Photos from the image-classification dataset "dynamic-hand-gestures-LMHGD-dataset-double-view" in the GitHub repository aviogit/dynamic-hand-gesture-classification-datasets. Its 13 classes are: catching, catching hands up, line gesture, pointing, pointing with hand raised, resting, rotating, scroll finger, shaking, shaking low, shaking raised fist, slicing, zoom gesture.

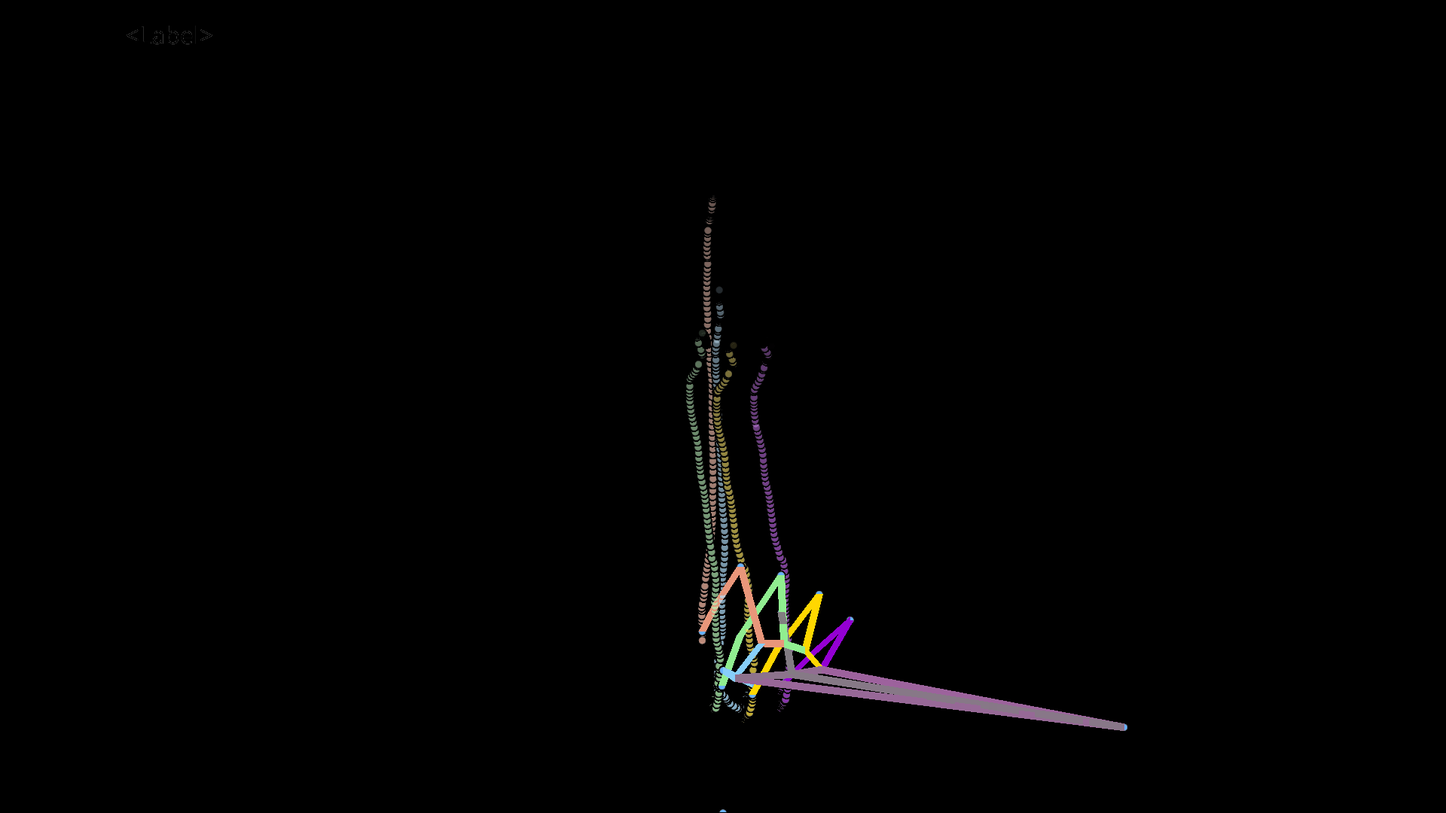
Label: scroll finger

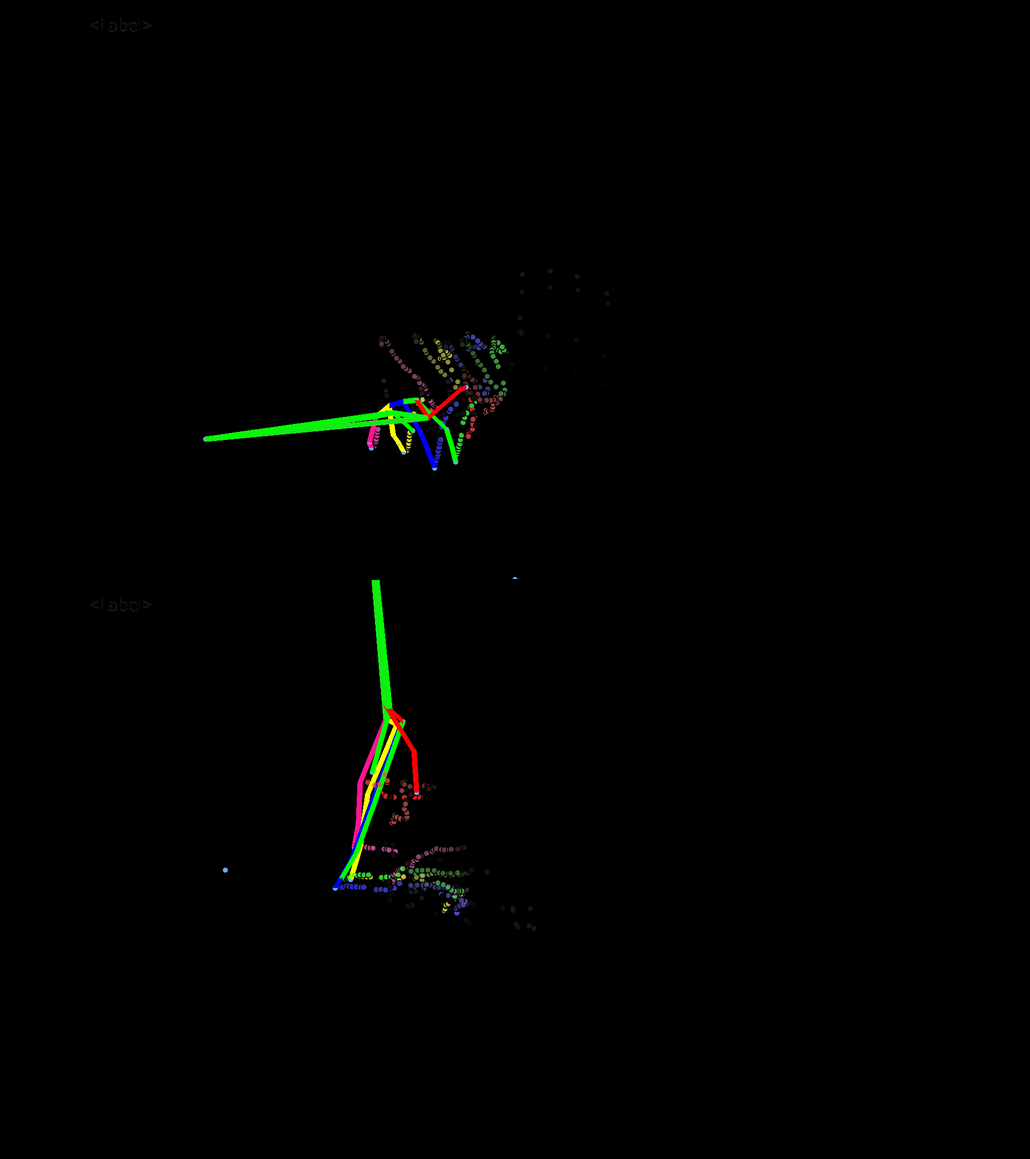
Label: shaking low

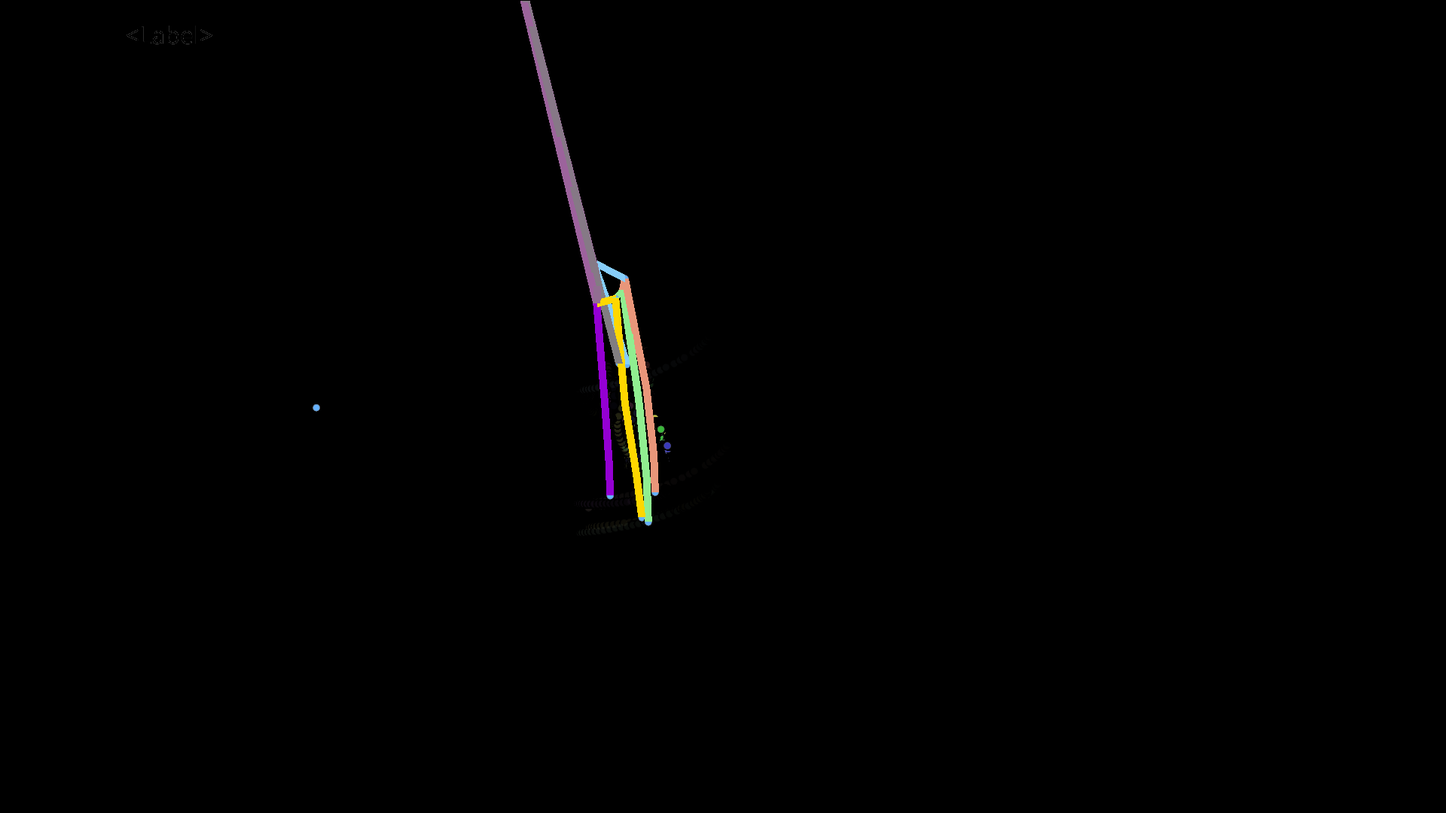
Label: resting

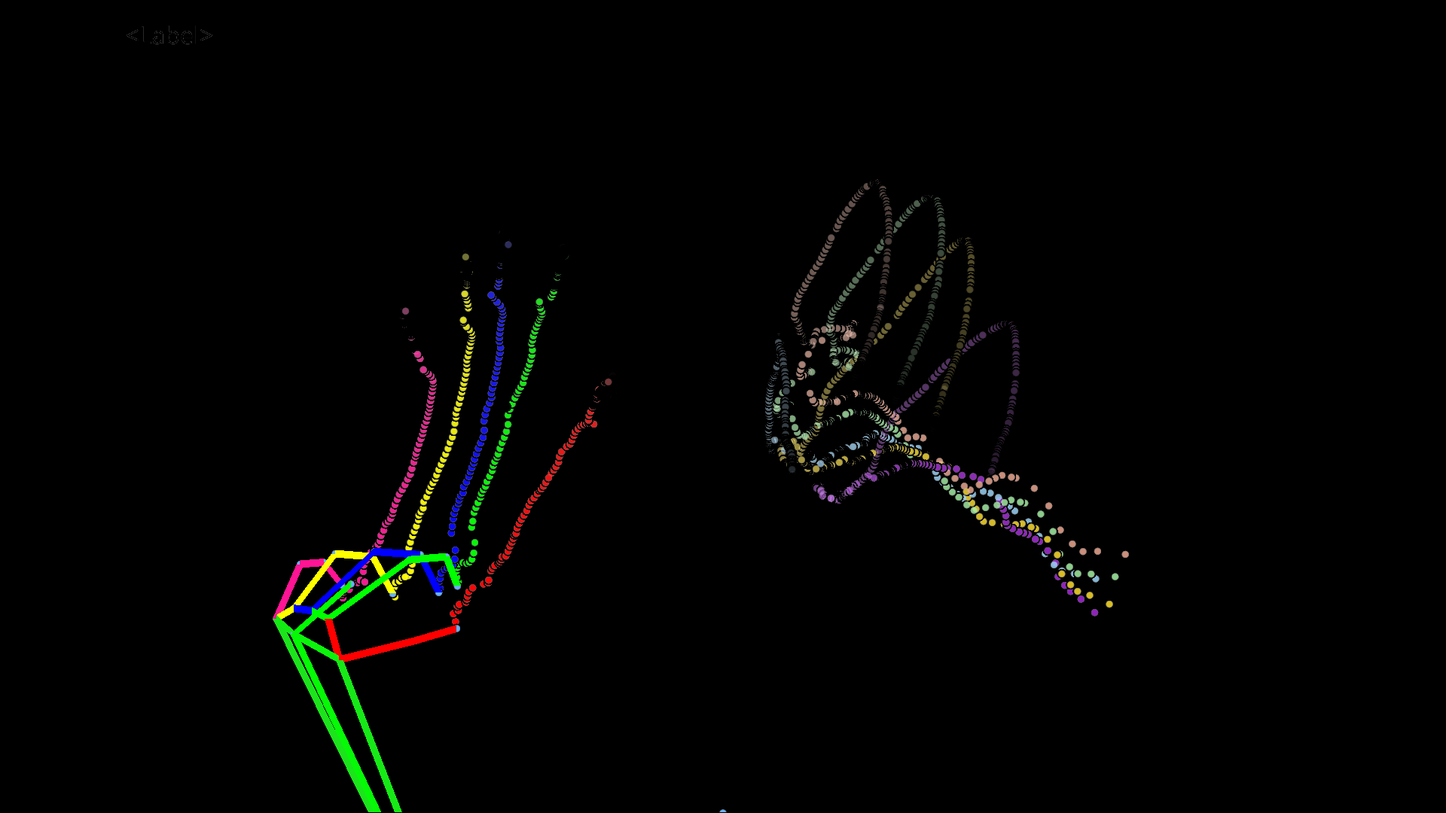
Label: catching hands up

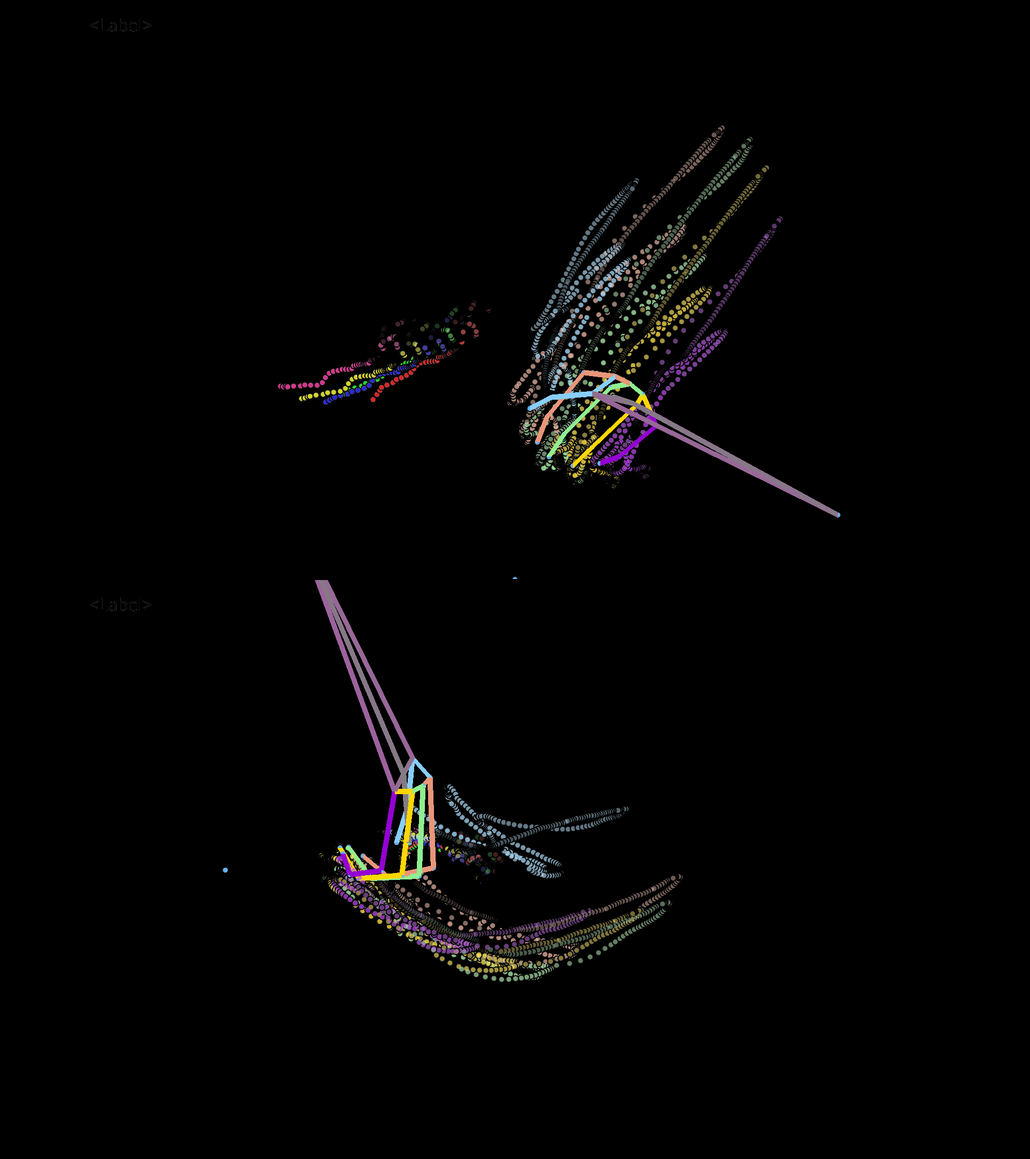
Label: shaking raised fist

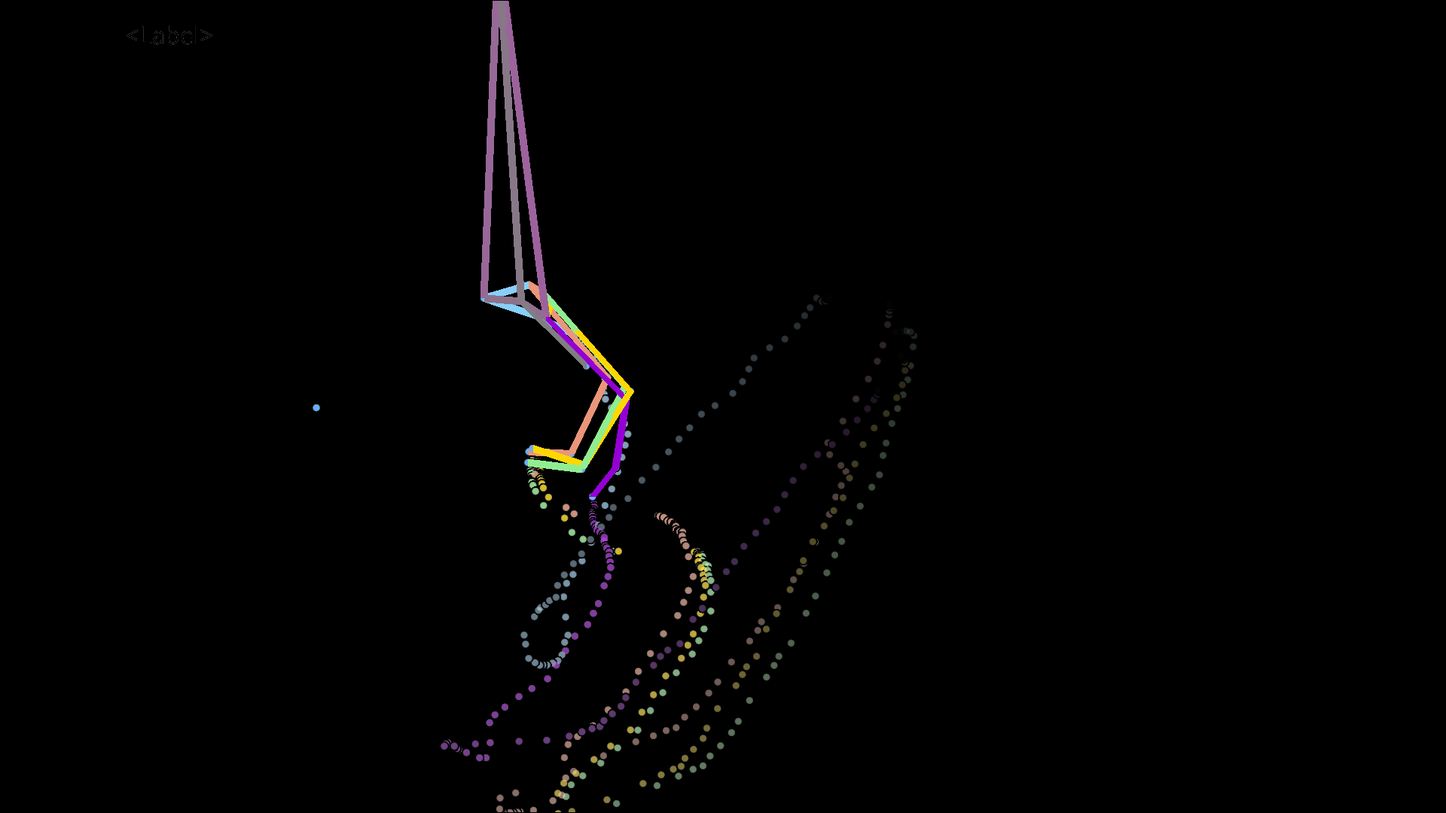
Label: catching
